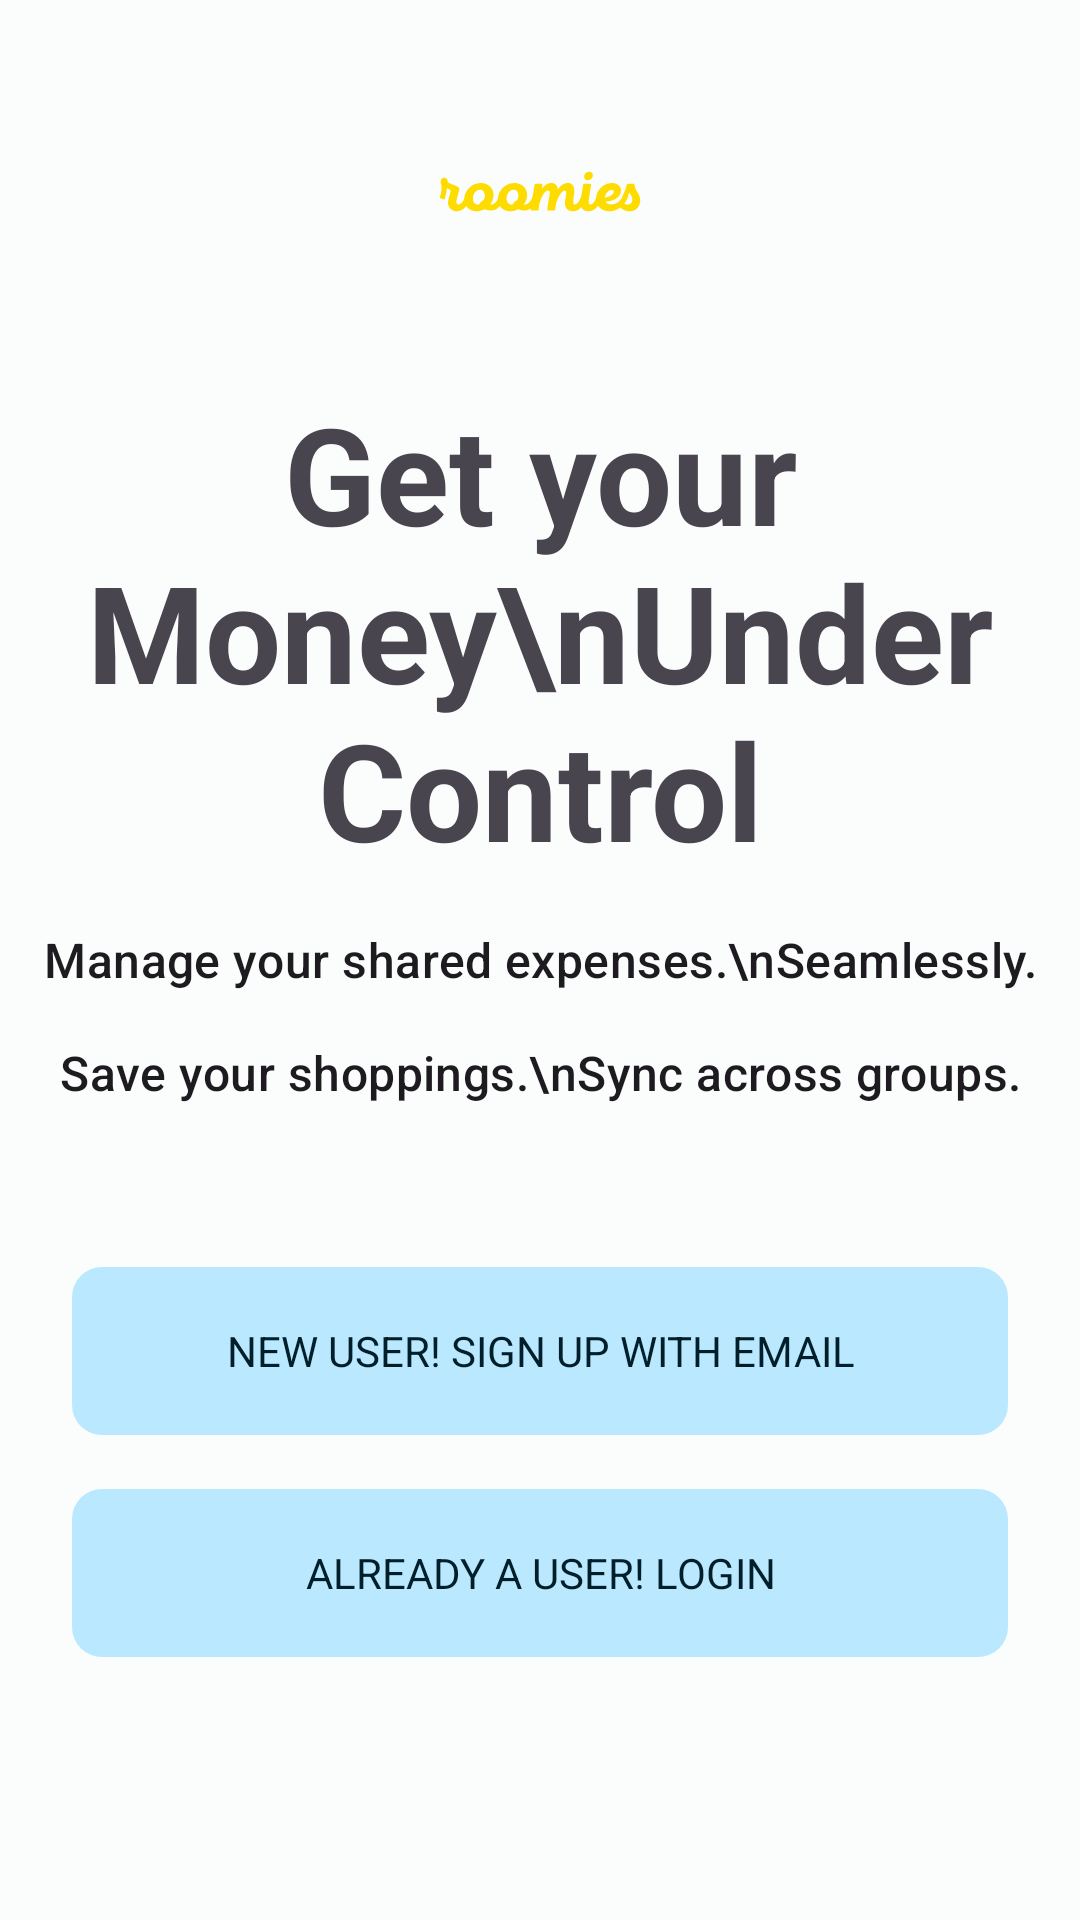

Android layout source for this screen:
<!-- AndroidManifest.xml: application theme Theme.RoomiesSaver -->
<!-- res/layout/fragment_user_auth.xml -->
<?xml version="1.0" encoding="utf-8"?>
<layout xmlns:android="http://schemas.android.com/apk/res/android"
    xmlns:app="http://schemas.android.com/apk/res-auto"
    xmlns:tools="http://schemas.android.com/tools">

    <data>

    </data>

    <RelativeLayout
        android:layout_width="match_parent"
        android:layout_height="match_parent"
        tools:context=".UserAuthFragment">

        <ImageView
            android:layout_width="match_parent"
            android:layout_height="wrap_content"
            android:layout_above="@id/title"
            android:src="@drawable/ic_ic2" />

        <TextView
            android:id="@+id/title"
            android:layout_width="match_parent"
            android:layout_height="wrap_content"

            android:layout_above="@id/message"
            android:text="Get your Money\nUnder Control"
            android:textAlignment="center"
            android:textAppearance="@style/TextAppearance.Material3.DisplayMedium"
            android:textStyle="bold" />

        <TextView
            android:id="@+id/message"
            android:layout_width="match_parent"
            android:layout_height="wrap_content"
            android:layout_centerInParent="true"
            android:layout_marginTop="16dp"
            android:text="Manage your shared expenses.\nSeamlessly."
            android:textAlignment="center"
            android:textAppearance="@style/TextAppearance.Material3.TitleMedium" />

        <TextView
            android:id="@+id/message2"
            android:layout_width="match_parent"
            android:layout_height="wrap_content"
            android:layout_below="@id/message"
            android:layout_marginTop="16dp"
            android:text="Save your shoppings.\nSync across groups."
            android:textAlignment="center"
            android:textAppearance="@style/TextAppearance.Material3.TitleMedium" />


        <com.google.android.material.button.MaterialButton
            android:id="@+id/signup"
            style="@style/Widget.Material3.FloatingActionButton.Primary"
            android:layout_width="match_parent"
            android:layout_height="?attr/actionBarSize"
            android:layout_below="@id/message2"
            android:layout_marginStart="24dp"
            android:textAllCaps="true"
            android:layout_marginTop="50dp"
            android:layout_marginEnd="24dp"
            android:text="New user! Sign up with Email"
            app:cornerRadius="10dp">

        </com.google.android.material.button.MaterialButton>
        <com.google.android.material.button.MaterialButton
            android:id="@+id/signin"
            style="@style/Widget.Material3.FloatingActionButton.Primary"
            android:layout_width="match_parent"
            android:layout_height="?attr/actionBarSize"
            android:layout_below="@id/signup"
            android:layout_marginStart="24dp"
            android:layout_marginTop="10dp"
            app:cornerRadius="10dp"
            android:textAllCaps="true"
            android:layout_marginEnd="24dp"
            android:text="Already a User! Login">

        </com.google.android.material.button.MaterialButton>



    </RelativeLayout>
</layout>
<!-- resources referenced by this layout -->
<resources>
  <color name="md_theme_light_primary">#006684</color>
  <color name="md_theme_light_onPrimary">#FFFFFF</color>
  <color name="md_theme_light_primaryContainer">#BAE9FF</color>
  <color name="md_theme_light_onPrimaryContainer">#001F2A</color>
  <color name="md_theme_light_secondary">#696000</color>
  <color name="md_theme_light_onSecondary">#FFFFFF</color>
  <color name="md_theme_light_secondaryContainer">#F8E618</color>
  <color name="md_theme_light_onSecondaryContainer">#201C00</color>
  <color name="md_theme_light_tertiary">#B4262D</color>
  <color name="md_theme_light_onTertiary">#FFFFFF</color>
  <color name="md_theme_light_tertiaryContainer">#FFDAD6</color>
  <color name="md_theme_light_onTertiaryContainer">#410004</color>
  <color name="md_theme_light_error">#BA1B1B</color>
  <color name="md_theme_light_errorContainer">#FFDAD4</color>
  <color name="md_theme_light_onError">#FFFFFF</color>
  <color name="md_theme_light_onErrorContainer">#410001</color>
  <color name="md_theme_light_background">#FBFDFD</color>
  <color name="md_theme_light_onBackground">#191C1D</color>
  <color name="md_theme_light_surface">#FBFDFD</color>
  <color name="md_theme_light_onSurface">#191C1D</color>
  <color name="md_theme_light_surfaceVariant">#DCE3E8</color>
  <color name="md_theme_light_onSurfaceVariant">#40484C</color>
  <color name="md_theme_light_outline">#70787D</color>
  <color name="md_theme_light_inverseOnSurface">#EFF1F1</color>
  <color name="md_theme_light_inverseSurface">#2D3132</color>
  <color name="md_theme_light_primaryInverse">#61D3FF</color>
  <style name="ThemeOverlay.App.BottomSheetDialog" parent="ThemeOverlay.Material3.BottomSheetDialog">
          <item name="bottomSheetStyle">@style/ModalBottomSheetDialog</item>
      </style>
  <style name="Widget.App.CircularProgressIndicator" parent="Widget.Material3.CircularProgressIndicator">
          <item name="materialThemeOverlay">@style/ThemeOverlay.App.CircularProgressIndicator</item>
          <item name="trackThickness">20dp</item>
      </style>
  <style name="ModalBottomSheetDialog" parent="Widget.Material3.BottomSheet.Modal">
          <item name="elevation">8dp</item>
          <item name="android:windowBackground">@color/transparent</item>
          <item name="shapeAppearance">@style/ShapeAppearance.App.LargeComponent</item>
      </style>
  <style name="ThemeOverlay.App.CircularProgressIndicator" parent="Widget.Material3.CircularProgressIndicator">
          <item name="colorPrimary">#4B4285F4</item>
      </style>
  <color name="transparent">#683C3C3C</color>
  <style name="ShapeAppearance.App.LargeComponent" parent="ShapeAppearance.Material3.LargeComponent">
          <item name="cornerFamily">rounded</item>
          <item name="cornerSize">24dp</item>
      </style>
</resources>
